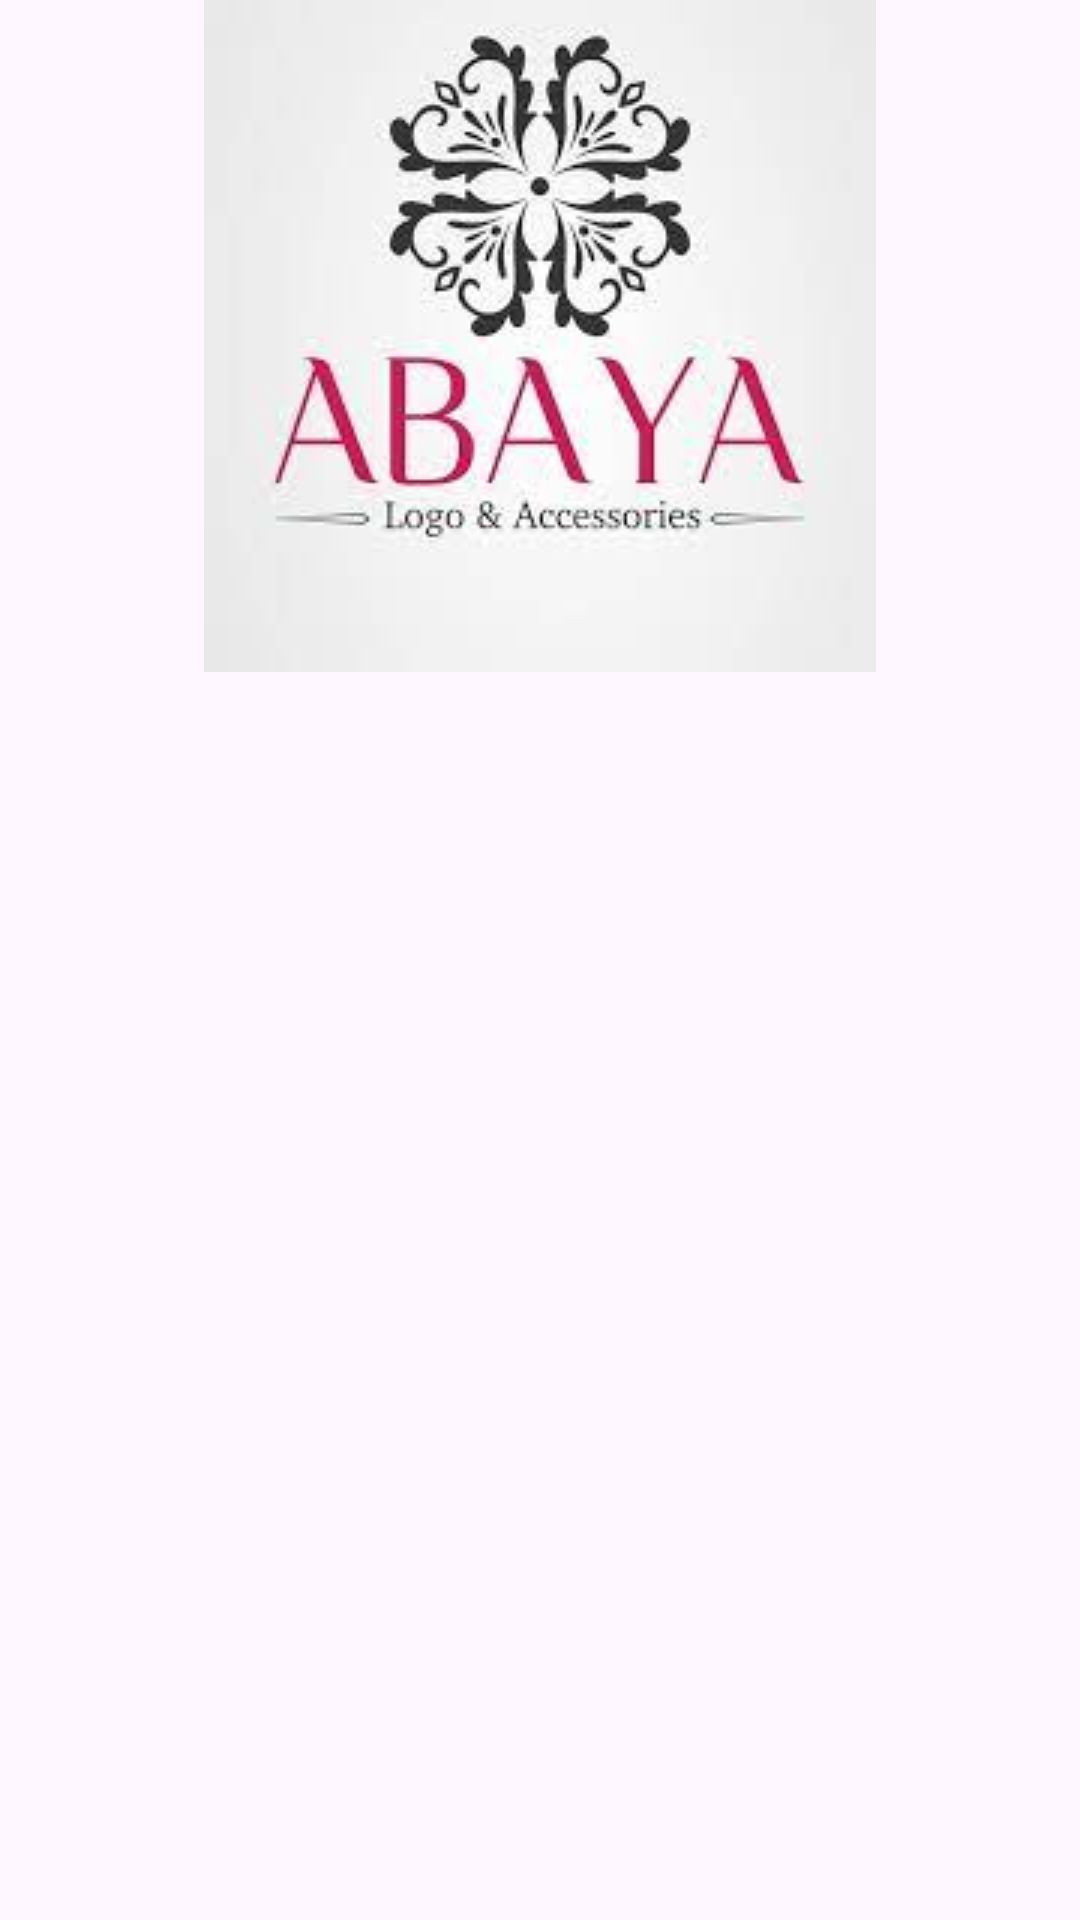

Layout XML and referenced resources for this Android screen:
<!-- AndroidManifest.xml: application theme Theme.Abayadesign -->
<!-- res/layout/activity_homescreen.xml -->
<?xml version="1.0" encoding="utf-8"?>
<androidx.constraintlayout.widget.ConstraintLayout xmlns:android="http://schemas.android.com/apk/res/android"
    xmlns:app="http://schemas.android.com/apk/res-auto"
    xmlns:tools="http://schemas.android.com/tools"
    android:layout_width="match_parent"
    android:layout_height="match_parent"
    tools:context=".homescreen">

    <ImageView
        android:id="@+id/imageView"
        android:layout_width="wrap_content"
        android:layout_height="wrap_content"
        app:layout_constraintStart_toStartOf="parent"
        app:layout_constraintTop_toTopOf="parent"
        app:srcCompat="@drawable/print" />

    <ImageView
        android:id="@+id/imageView5"
        android:layout_width="wrap_content"
        android:layout_height="wrap_content"
        app:layout_constraintEnd_toEndOf="parent"
        app:layout_constraintStart_toStartOf="parent"
        app:layout_constraintTop_toTopOf="@+id/imageView"
        app:srcCompat="@drawable/logo" />
</androidx.constraintlayout.widget.ConstraintLayout>
<!-- resources referenced by this layout -->
<resources>
  <!-- drawable logo: jpg bitmap (drawable, 7647 bytes) -->
  <style name="Theme.Abayadesign" parent="Base.Theme.Abayadesign" />
  <style name="Base.Theme.Abayadesign" parent="Theme.Material3.DayNight.NoActionBar">
          
          
      </style>
</resources>
